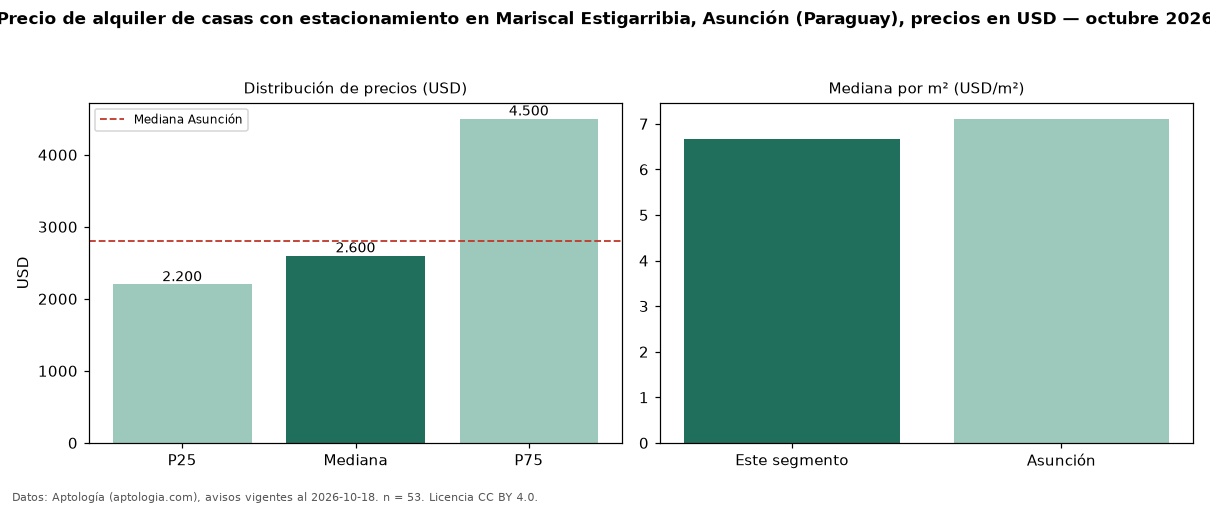

The table this chart was drawn from, first rows:
seccion, metrica, valor, moneda, n
filtro, parq1, con estacionamiento, , 53
precio, p25, 2200, USD, 53
precio, mediana, 2600, USD, 53
precio, p75, 4500, USD, 53
precio, minimo, 1300, USD, 53
precio, maximo, 8000, USD, 53
m2, mediana_precio_m2, 6.67, USD, 52
m2, area_mediana_m2, 387.5, m2, 52
banos, mediana_banos, 3.0, , 
parqueadero, pct_con_parqueadero, 100.0, %, 53
habitaciones, 3+, 2700, USD, 52
ciudad, mediana_ciudad_referencia, 2800, USD, 
ciudad, mediana_m2_ciudad, 7.11, USD, 
fuente, fecha_datos, 2026-10-18, , 
fuente, atribucion, https://www.aptologia.com/py/alquiler/as…, , 
fuente, licencia, CC BY 4.0, , 
